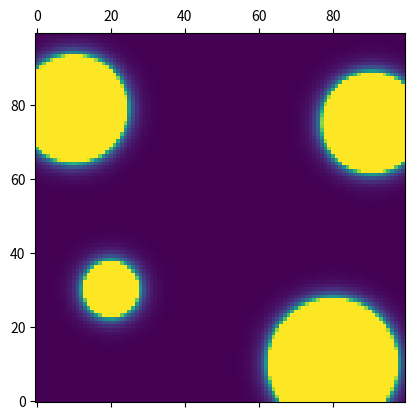
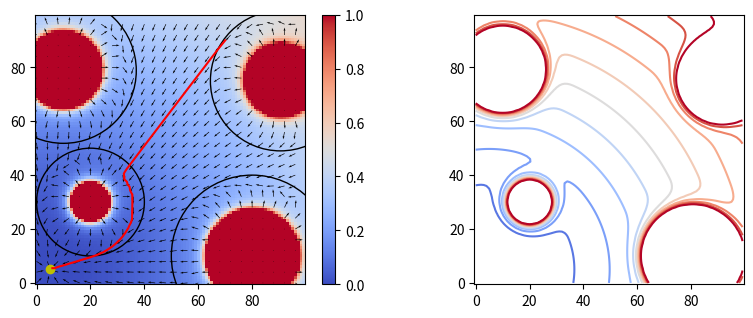
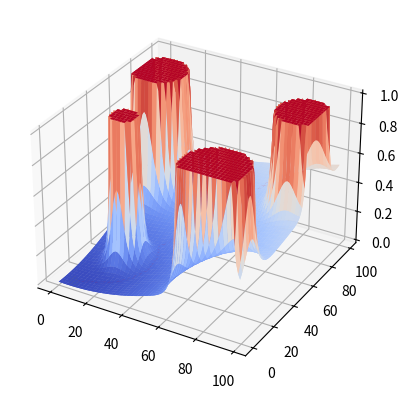

Here is the Python script that generated these plots, in order: (Note: this script raises an exception after producing the figures.)
import numpy as np
import matplotlib.pyplot as plt
from mpl_toolkits.mplot3d.art3d import Poly3DCollection
from matplotlib import cm
from matplotlib.patches import Circle
import matplotlib.animation as animation
# import rotanimate

# Annoying Windows stuff if running on Windows (requires pointer to ImageMagick)
# import os, sys
# [redacted]
# plt.rcParams['animation.convert_path'] = imgk_path
# if imgk_path not in sys.path: sys.path.append(imgk_path)

class World(object):
    def __init__(self, width, height, max_cost=1.0):
        self.width = width
        self.height = height
        self.cost_map = np.zeros((height, width), dtype='float')
        self.obs_map = np.zeros((height, width), dtype='bool')
        self.obs = []
        self.global_cost = []
        self.max_cost = max_cost

    def reset(self):
        self.obs = []
        self.global_cost = []
        self.cost_map *= 0
        self.obs_map *= 0

    def add_obstacles(self, centres, radii, Q_star, eta):
        for c, r in zip(centres, radii):
            new_obstacle = RoundObstacle(c, r, Q_star, eta)
            self.obs.append(new_obstacle)

        # Probably a bit silly, but we can cheat because we have circular objects:
        for i in range(self.width):
            for j in range(self.height):
                # Get distances to all obstacle boundaries
                d_obs = np.linalg.norm(centres - np.array([i, j]), axis=1) - radii
                nearest_obs = np.argmin(d_obs)
                d_obs = d_obs[nearest_obs]
                if d_obs <= 0:
                    self.obs_map[i, j] = 1
                    self.cost_map[i, j] = self.max_cost
                else:
                    self.cost_map[i, j] += min(self.max_cost, self.obs[nearest_obs].cost(d_obs))

    def add_global_cost(self, global_cost):
        self.global_cost = global_cost
        for i in range(self.width):
            for j in range(self.height):
                self.cost_map[i,j] += self.global_cost.get_cost([i, j])
                self.cost_map[i,j] = min(self.cost_map[i,j], self.max_cost)


class RoundObstacle(object):
    def __init__(self, pos, r, Q_star, eta):
        self.pos = pos
        self.r = r
        self.Q_star = Q_star
        self.half_eta = 0.5*eta
        self.inv_Qstar = 1.0/Q_star

    def cost(self, d):
        if d <= 0 or d > self.Q_star:
            u = 0.0
        else:
            u = self.half_eta*(1.0/d - self.inv_Qstar)**2
        return u

    def get_cost(self, p):
        d = np.linalg.norm(self.pos - p ) - self.r
        return self.cost(d)


class CombinedGlobalPotential(object):
    def __init__(self, goal, zeta, d_star):
        self.goal = goal
        self.zeta = zeta
        self.d_star = d_star
        self.offset = 0.5*self.zeta*self.d_star**2

    def get_cost(self, p):
        d = np.linalg.norm(p-self.goal)
        if d <= self.d_star:
            u = 0.5*self.zeta*d**2
        else:
            u = self.d_star*self.zeta*d -self.offset
        return u


def gradient_path(dx, dy, start, goal, step=0.1, goal_range = 0.5):
    path = [start.copy()]
    cp = start.copy()
    while np.linalg.norm(goal-cp) > goal_range:
        d_int = np.rint(cp).astype(int)
        ddx, ddy = dx[d_int[0], d_int[1]], dy[d_int[0], d_int[1]]
        ddd = np.sqrt(ddx**2 + ddy**2)
        cp[0] = cp[0] - step*ddx/ddd
        cp[1] = cp[1] - step*ddy/ddd
        path.append(cp.copy())
    return np.array(path)


class RotationAnimator(object):
    def __init__(self, x, y, z, goal, start_azim=-60.0, delta_angle=10.0, start_elev=30.0):
        self.f = plt.figure()
        self.a = self.f.add_subplot(111, projection='3d')
        self.h_surf = a3.plot_surface(x, y, z.T, cmap=cm.coolwarm)
        self.x = x
        self.y = y
        self.z = z
        self.goal = goal
        self.h_goal = a3.plot([goal[0]], [goal[1]], [z[int(goal[0]), int(goal[1])]], 'yo')
        # self.h_start = a3.plot([start[0]], [start[1]], [z[start[0], start[1]]], 'g^')
        # self.h_path = a3.plot(path[:,0], path[:,1])
        self.a.azim = start_azim
        self.a.elev = start_elev
        self.start_azim = start_azim
        self.start_elev = start_elev
        self.delta_angle = delta_angle

    def update_anim(self, n):
        self.a.cla()
        h_surf = self.a.plot_surface(self.x, self.y, self.z.T, cmap=cm.coolwarm)
        # self.h_goal = a3.plot([self.goal[0]], [self.goal[1]], [self.z[int(self.goal[0]), int(self.goal[1])]], 'yo')
        self.a.azim = self.start_azim+n*self.delta_angle
        self.a.elev = self.start_elev
        return h_surf,


w = 100
h = 100
n_obs = 5
goal = np.array([5.0, 5.0])
start = np.array([70.0, 90.0])

my_world = World(w, h)

# centres = np.zeros((n_obs, 2))
# centres[:, 0] = np.random.uniform(0, w, n_obs)
# centres[:, 1] = np.random.uniform(0, h, n_obs)
# ranges = np.random.uniform(5.0, 15.0, n_obs)
centres = np.array([[20, 30], [80, 10], [10, 78.8], [90.5, 75]])
ranges = np.array([5.0, 15.0, 12.0, 11.0])

my_world.add_obstacles(centres, ranges, Q_star=15.0, eta=15.0)

fo, ho = plt.subplots()
ho.matshow(my_world.cost_map.T, origin='lower') #, extent=[0,w,0,h])

fg, hg = plt.subplots(1, 2) #, sharex=True, sharey=True, subplot_kw={'aspect':'equal'})
fg.set_size_inches([9.6, 3.5])
my_world.add_global_cost(CombinedGlobalPotential(goal, zeta=1.0e-4, d_star=50.0))
h_potential = hg[0].matshow(my_world.cost_map.T, origin='lower', cmap=cm.coolwarm)  # , extent=[0,w,0,h]
hg[0].xaxis.set_ticks_position('bottom')
hg[0].plot(goal[0], goal[1], 'yo')

X, Y = np.meshgrid(np.arange(w), np.arange(h))
dx, dy = np.gradient(my_world.cost_map)
magD = np.sqrt(dx**2 + dy**2)
magD[magD == 0] =1.0
U = -(dx/magD).T
V = -(dy/magD).T
harr = hg[0].quiver(X[::4,::4], Y[::4,::4], U[::4,::4], V[::4,::4])
h_contour = hg[1].contour(my_world.cost_map.T, np.linspace(0, 0.5, 11), cmap=cm.coolwarm)
plt.colorbar(h_potential, ax=hg[0])
for o in my_world.obs:
    hg[0].add_artist(Circle( o.pos, o.r+o.Q_star, fc='None', ec='k'))
for hh in hg:
    hh.set_xlim(-0.5, w-0.5)
    hh.set_ylim(-0.5, h-0.5)
    hh.set_aspect('equal')

path = gradient_path(dx, dy, start, goal, step=0.1, goal_range=1.0)
h_path = hg[0].plot(path[:, 0], path[:, 1], 'r-')
z_path = np.zeros(path.shape[0])
for i, (xp, yp) in enumerate(path):
    z_path[i] = my_world.cost_map[int(xp), int(yp)]


f3 = plt.figure()
a3 = f3.add_subplot(111, projection='3d')
h_path3 = a3.plot(path[:,0], path[:,1], z_path, 'r-')
h_surf = a3.plot_surface(X, Y, my_world.cost_map.T, cmap=cm.coolwarm)
a3.plot([goal[0]], [goal[1]], [my_world.cost_map[int(goal[0]), int(goal[1])]], 'yo')

angles = np.linspace(-60, 300, 51)[:-1] # A list of 20 angles between 0 and 360

rotator = RotationAnimator(X, Y, my_world.cost_map, goal, start_azim=-60, delta_angle=5.0)
ani = animation.FuncAnimation(rotator.f, rotator.update_anim, 72, interval=10, blit=False)
ani.save('fig/animation.gif', writer='imagemagick', fps=30)
# create an animated gif (20ms between frames)
# rotanimate(a3, angles,'fig/rotating_potentialfield.gif',delay=20)


plt.show(block=False)